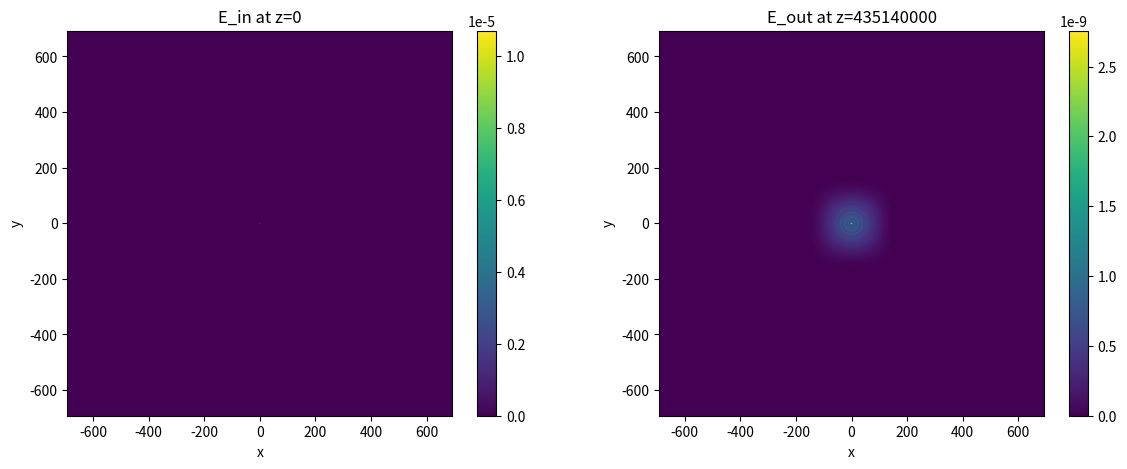
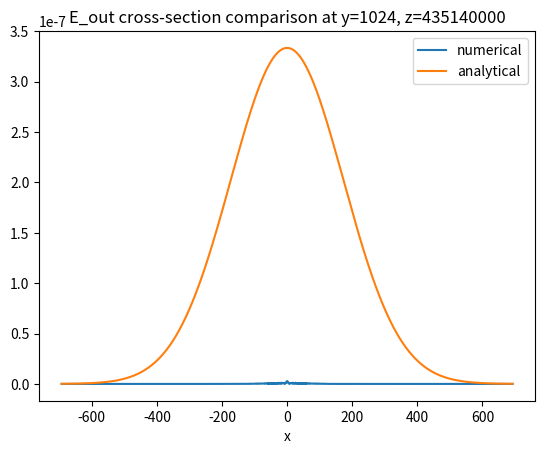

The matplotlib source for these figures, in order:
import numpy as np
from matplotlib import pyplot as plt



#------------------- PARAMETERS -------------------

lambd = 500e-9       # wavelength
z = 435140000        # distance at which E_out is computed

beam_waist = 0.2     # beam radius at its narrowest point
k = 2 * np.pi / lambd # wave number

w_0 = beam_waist      # the same parameter, but different name
z_R = np.pi * w_0**2 / lambd
w_z = w_0 * np.sqrt(1 + (z / z_R)**2)

L = 4*w_z

print(10*L/w_0)
print(2*L*3*10e8/lambd)

N = 2048 # grid resolution (number of points)
dx = L / N # grid spacing

"""
N = 8192                 # grid resolution
L = 200                   # simulation window width
lambd = 500e-9            # wavelength
dx = L / N 
beam_waist = 0.2          # beam radius at its narrowest point
k = 2 * np.pi / lambd     # wave number
z = 43514000              # distance at which E_out is computed
"""


#------------------- INITIALIZATION -------------------

# grid definition
x = np.linspace(-L/2, L/2, N)
y = np.linspace(-L/2, L/2, N)
X, Y = np.meshgrid(x, y)

# Gaussian beam
E_in = np.exp(-(X**2 + Y**2) / beam_waist**2)



#------------------- beam propagation with FFT -------------------

# grid in Fourier space
k_x = 2 * np.pi * np.fft.fftfreq(N, d=dx)
k_y = 2 * np.pi * np.fft.fftfreq(N, d=dx)
K_X, K_Y = np.meshgrid(k_x, k_y)

# k_z (angular spectrum propagator - taylor approximation)
k_z = k - (K_X**2 + K_Y**2) / (2*k) + 0j # 0j to make the format imaginary

# transformation of E_in into E_k (E in Fourier space) with FFT
E_k = np.fft.fft2(E_in)

# propagation of E_in
propagator = np.exp(1j * k_z * z)
E_k_prop = E_k * propagator

# transformation of E_in into E_out with FFT
E_out = np.fft.ifft2(E_k_prop)




#------------------- plot -------------------

figure, axis = plt.subplots(1, 2, figsize=(14, 5))

# E_in at z=0
axis_0 = axis[0].imshow(np.abs(E_in)**2, extent=[x.min(), x.max(), y.min(), y.max()])
axis[0].set_title("E_in at z=0")
axis[0].set(xlabel="x")
axis[0].set(ylabel="y")
figure.colorbar(axis_0, ax=axis[0])

# E_out
axis_1 = axis[1].imshow(np.abs(E_out)**2, extent=[x.min(), x.max(), y.min(), y.max()])
axis[1].set_title(f"E_out at z={z}")
axis[1].set(xlabel="x")
axis[1].set(ylabel="y")
figure.colorbar(axis_1, ax=axis[1])

plt.show()




#------------ comparision with analytical beam ------------
print(E_in[N//2,N//2])

# I(r, z) from https://en.wikipedia.org/wiki/Gaussian_beam


# parameters
I_0 = 1.
w_0 = beam_waist # the same parameter, but different name
z_analitycal = z

z_R = np.pi * w_0**2 / lambd
w_z = w_0 * np.sqrt(1 + (z_analitycal / z_R)**2)
r = np.sqrt(X**2 + Y**2)

# analytical intensity
I_analytical = I_0 * (w_0 / w_z)**2 * np.exp(-2 * r**2 / w_z**2)



# plot comparing the cross-sections (our and analytical)
plt.plot(x, np.abs(E_out[N//2, :])**2, label="numerical")
plt.plot(x, I_analytical[N//2, :], label="analytical")
plt.xlabel("x")
plt.title(f"E_out cross-section comparison at y={N//2}, z={z}")
plt.legend()
plt.show()


print(np.sum(np.abs(E_in)**2), np.sum(np.abs(E_out)**2))
